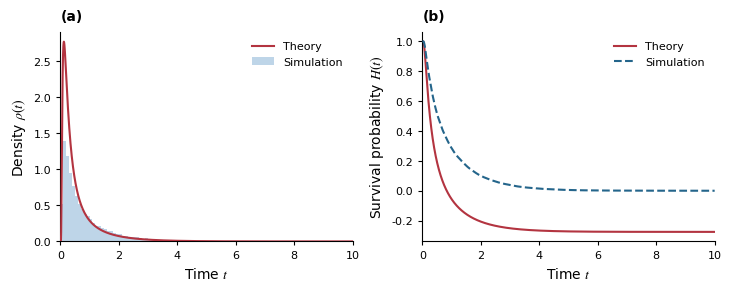

Python code for this plot: (Note: this script raises an exception after producing the figure.)
from pathlib import Path
import json
import numpy as np
import matplotlib
matplotlib.use('Agg')
import matplotlib.pyplot as plt
from scipy.integrate import cumulative_trapezoid

# ================= 模型输入区 =================
# 仅本区不同；下方核心代码与原 fpt_single.py 完全相同。
THETA = 1.0
SIGMA = 0.8
X0 = 0.5
BETA = 1.0

MU = 1.0            # OU恢复位置，不是常漂移速度
ABSORB_ZERO = False


def drift(x):
    return THETA*(MU-x)


def diffusion(x):
    return SIGMA


def density(t):
    a = abs(BETA-X0)
    sh = np.sinh(THETA*t)
    return (
        a*THETA**1.5*np.exp(THETA*t/2)
        / np.sqrt(2*np.pi*SIGMA**2*sh**3)
        * np.exp(
            -(a-MU/THETA*sh)**2
            / (2/THETA*SIGMA**2*np.exp(THETA*t)*sh)
        )
    )


def laplace_density(s):
    # 修正后的固定上边界OU首达变换。
    import mpmath as mp
    theta=mp.mpf(str(THETA)); sigma=mp.mpf(str(SIGMA))
    mu=mp.mpf(str(MU))
    za=mp.sqrt(2*theta)/sigma*(mp.mpf(str(X0))-mu)
    zb=mp.sqrt(2*theta)/sigma*(mp.mpf(str(BETA))-mu)
    return (mp.exp((za**2-zb**2)/4)
            * mp.pcfd(-s/theta,-za)/mp.pcfd(-s/theta,-zb))

# def laplace_density(s):
#     import mpmath as mp

#     theta = mp.mpf(str(THETA))
#     sigma = mp.mpf(str(SIGMA))
#     mu = mp.mpf(str(MU))
#     x0 = mp.mpf(str(X0))
#     beta = mp.mpf(str(BETA))

#     # 计算从起点 y 出发时，对应的积分。
#     def integral(y):
#         def integrand(q):
#             return (
#                 q**(s/theta - 1)
#                 / mp.sqrt(1 - q**2)
#                 * mp.exp(
#                     -theta * (beta - mu - (y - mu)*q)**2
#                     / (sigma**2 * (1 - q**2))
#                 )
#             )

#         return mp.quad(integrand, [0, 0.5, 0.9, 0.99, 1])

#     return integral(x0) / integral(beta)


N = 50_000
DT = 0.001
T_MAX = 10.0
SEED = 20261010
SURVIVAL = None
# 本例理论以精确拉普拉斯变换表示，由已有核心反演得到E1。
LAPLACE = None
INVERSE_MIN_TIME = 0.008
INVERSE_GRID = 120
INVERSE_DEGREE = 32
# ====================================================


def evaluate(func, arg, name):
    result = func(arg)
    if result is Ellipsis:
        raise ValueError(f'请先填写输入区中的 {name}。')
    result = np.broadcast_to(np.asarray(result, dtype=float), arg.shape).copy()
    if not np.all(np.isfinite(result)):
        raise ValueError(f'{name} 返回了无穷大或无效值，请检查公式和模拟步长。')
    return result


def prepare_theory(times):
    """由用户输入的E1，或由用户输入的F(s)反演，生成理论密度。"""
    if LAPLACE is None:
        rho = np.zeros_like(times)
        rho[1:] = evaluate(density, times[1:], 'density / E1')
        return rho, None
    try:
        import mpmath as mp
    except ImportError as exc:
        raise ValueError('反演需要 mpmath，请运行 pip install mpmath。') from exc
    if not callable(LAPLACE):
        raise ValueError('LAPLACE必须是计算F(s)的函数，或设置为None。')
    if not 0 < INVERSE_MIN_TIME < T_MAX or INVERSE_GRID < 20:
        raise ValueError('要求0<INVERSE_MIN_TIME<T_MAX，INVERSE_GRID>=20。')
    mp.mp.dps = 50
    pivot = min(max(1., 2*INVERSE_MIN_TIME), T_MAX)
    grid = np.unique(np.r_[np.geomspace(INVERSE_MIN_TIME, pivot, INVERSE_GRID),
                           np.linspace(pivot, T_MAX, INVERSE_GRID+1)])
    values = []
    for i, t in enumerate(grid):
        print(
            f'开始反演：{i+1}/{len(grid)}，t={t:.6g}',
            flush=True
        )
        val = float(mp.invertlaplace(LAPLACE, float(t), method='dehoog', degree=INVERSE_DEGREE))
        print(f'完成，密度={val:.6g}', flush=True)
        if not np.isfinite(val) or val < -1e-9:
            raise ValueError(f'理论反演产生无效密度，t={t}，rho={val}。')
        values.append(max(val, 0.))
        if (i+1) % 30 == 0 or i+1 == len(grid):
            print(f'理论E1反演：{i+1}/{len(grid)}', flush=True)
    grid = np.r_[0., grid]
    values = np.r_[0., values]
    print('反演网格之前使用插值；需调整最早时间点并加密网格检查误差。')
    return np.interp(times, grid, values), np.column_stack([grid, values])


def run():
    if X0 is Ellipsis or BETA is Ellipsis:
        raise ValueError('请先填写输入区中的 X0、BETA、drift、diffusion 和 density。')
    if not (N >= 2 and DT > 0 and T_MAX > 0 and X0 < BETA):
        raise ValueError('要求 N>=2、DT>0、T_MAX>0、X0<BETA。')
    if ABSORB_ZERO and not 0 < X0 < BETA:
        raise ValueError('零点吸收时要求 0<X0<BETA。')

    # 先检查 E1：缺少理论公式时不开始模拟。
    times = np.linspace(0, T_MAX, 5001)
    rho, inverse_samples = prepare_theory(times)
    if np.any(rho < 0):
        raise ValueError('E1 密度不能为负。')
    if SURVIVAL is None:
        H = 1-cumulative_trapezoid(rho, times, initial=0)
        if np.any(H < -0.005):
            print('警告：旧公式积分超过1，不能作为正确的首达概率密度。')
    else:
        H = np.ones_like(times)
        H[1:] = evaluate(SURVIVAL, times[1:], 'SURVIVAL / E2')
        if np.any((H < -1e-10) | (H > 1+1e-10)) or np.any(np.diff(H) > 1e-8):
            raise ValueError('E2 应在0到1之间且随时间不增加。')

    rng = np.random.default_rng(SEED)
    x = np.full(N, float(X0))
    T = np.full(N, np.inf)
    alive = np.ones(N, dtype=bool)
    zeros = 0
    for k in range(int(np.ceil(T_MAX/DT))):
        ids = np.flatnonzero(alive)
        if not ids.size:
            break
        start = k*DT
        h = min(DT, T_MAX-start)
        if h <= 0:
            break
        old = x[ids]
        f = evaluate(drift, old, 'drift / f(x)')
        g = evaluate(diffusion, old, 'diffusion / g(x)')
        new = old + f*h + g*np.sqrt(h)*rng.standard_normal(ids.size)
        if not np.all(np.isfinite(new)):
            raise ValueError('模拟产生无效位置，请检查模型或减小 DT。')
        hit = new >= BETA
        T[ids[hit]] = start+h
        alive[ids[hit]] = False
        if ABSORB_ZERO:
            at_zero = (new <= 0) & ~hit
            zeros += int(at_zero.sum())
            alive[ids[at_zero]] = False
            new = np.maximum(new, 0)
        x[ids] = new

    finite = np.sort(T[np.isfinite(T)])
    H_mc = 1-np.searchsorted(finite, times, side='right')/N
    edges = np.linspace(0, T_MAX, 101)
    counts, _ = np.histogram(finite, edges)
    plt.rcParams.update({
        'font.family': 'Times New Roman',
        'mathtext.fontset': 'stix',
        'font.size': 9,
        'axes.labelsize': 10,
        'xtick.labelsize': 8,
        'ytick.labelsize': 8,
        'legend.fontsize': 8,
        'axes.linewidth': 0.8,
        'pdf.fonttype': 42,
    })

    fig, axes = plt.subplots(
        1, 2, figsize=(7.2, 2.8), constrained_layout=True
    )

    # 左图：理论红色实线，仿真浅蓝色直方图。
    axes[0].plot(
        times[1:], rho[1:],
        color='#b33440', linewidth=1.5,
        label='Theory', zorder=3
    )
    axes[0].bar(
        (edges[:-1]+edges[1:])/2,
        counts/(N*np.diff(edges)),
        width=np.diff(edges), color='#bed5e8',
        edgecolor='none', label='Simulation', zorder=1
    )

    # 右图：理论实线在下层，仿真虚线在上层。
    axes[1].plot(
        times, H,
        color='#b33440', linewidth=1.5, linestyle='-',
        label='Theory', zorder=2
    )
    axes[1].plot(
        times, H_mc,
        color='#24658b', linewidth=1.5, linestyle='--',
        label='Simulation', zorder=3
    )

    for ax, panel, ylabel in zip(
        axes,
        ['(a)', '(b)'],
        [r'Density $\rho(t)$', r'Survival probability $H(t)$']
    ):
        ax.set(xlabel=r'Time $t$', ylabel=ylabel, xlim=(0, T_MAX))
        ax.spines['top'].set_visible(False)
        ax.spines['right'].set_visible(False)
        ax.tick_params(direction='out', length=3, width=0.8)
        ax.legend(frameon=False, loc='upper right')
        ax.text(
            0, 1.04, panel, transform=ax.transAxes,
            fontsize=10, fontweight='bold', va='bottom'
        )

    out = Path(__file__).resolve().parent / 'fpt_results_E2_error_version'
    out.mkdir(exist_ok=True)
    fig.savefig(out/'comparison.pdf', bbox_inches='tight')
    fig.savefig(out/'comparison.png', dpi=300, bbox_inches='tight')
    plt.close(fig)
    np.savetxt(out/'curves.csv', np.column_stack([times, rho, H, H_mc]),
               delimiter=',', header='time,density_theory,survival_theory,survival_simulation', comments='')
    np.save(out/'first_passage_times.npy', T)
    if inverse_samples is not None:
        np.savetxt(out/'inverse_density_samples.csv', inverse_samples, delimiter=',',
                   header='time,density', comments='')
    summary = dict(n=N, dt=DT, t_max=T_MAX, seed=SEED, x0=X0, beta=BETA,
                   method='Euler; endpoint crossing detection', reached=int(finite.size),
                   absorbed_at_zero=zeros, still_running=int(alive.sum()),
                   max_survival_error=float(np.max(np.abs(H-H_mc))),
                   theory_survival_source='input E2' if SURVIVAL is not None else 'numerical integral of E1',
                   density_source='input E1' if LAPLACE is None else 'inverse of input F(s)')
    if finite.size == N:
        summary.update(mean=float(finite.mean()), variance=float(finite.var(ddof=1)))
    (out/'summary.json').write_text(json.dumps(summary, indent=2, ensure_ascii=False), encoding='utf-8')
    print(f'Saved: {out}')
    print(json.dumps(summary, indent=2, ensure_ascii=False))
    print('减小 DT 检查误差：本程序可能漏掉网格点之间的越界。')
    if ABSORB_ZERO:
        print('零点截断吸收是数值近似，需要检查是否过早吸收。')
    if SURVIVAL is None:
        print('E2 由 E1 数值积分得到；尖锐密度需要加密 times 网格。')
    if finite.size < N:
        print('存在未到达轨迹，不用已到达样本估计整体均值。')


if __name__ == '__main__':
    run()
